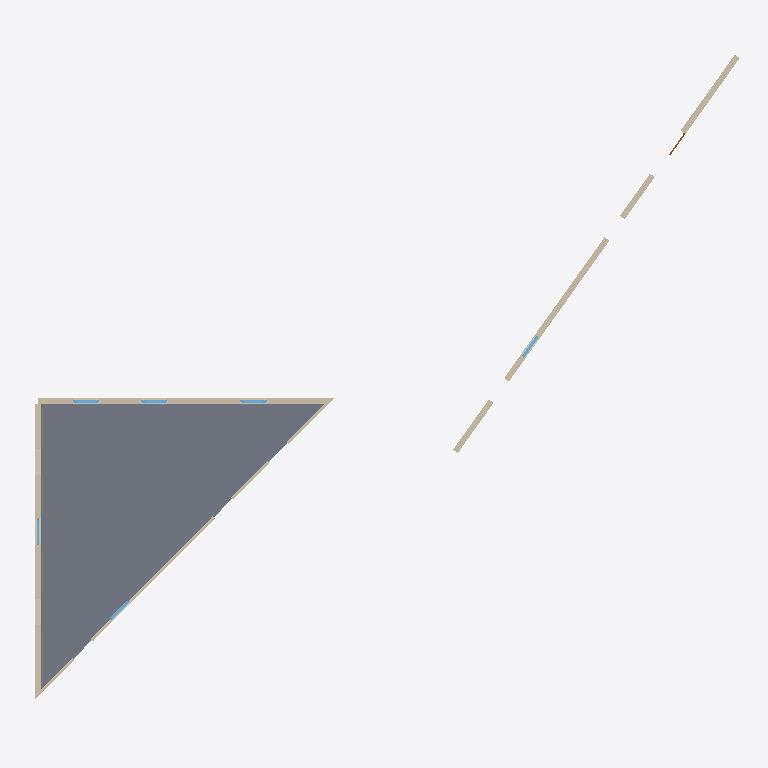
Plan cut of the same IFC building model at storey 'Базовый уровень' (level 0.00 m, cut at 1.40 m), seen from above with north up, elements coloured by IFC class: 6 windows (light blue), 4 walls (beige), 1 slab (grey), 1 door (brown). Cut surfaces are drawn darker.
Extent 24.3 m × 22.5 m × 12.9 m (x, y, z). Storeys (3): Базовый уровень at 0.00 m; Базовый уровень at 5.00 m; Базовый уровень at 7.72 m. Elements (25): 12 IfcWindow, 8 IfcWall, 2 IfcDoor, 2 IfcSlab, 1 IfcRoof.

HEADER;
FILE_DESCRIPTION(('ViewDefinition [Renga View]'),'2;1');
FILE_NAME('проект_тест.ifc','2025-03-15T22:46:53',(''),(''),'IfcPlusPlus','Renga Professional 8.4.16817.0','');
FILE_SCHEMA(('IFC4'));
ENDSEC;
DATA;
#28=IFCPROJECT('1Vk5yP_t19NRvQcKF3bHcE',$,$,$,$,$,$,(#5),#27);
#34=IFCSITE('3Xk1eC8HXCGPNeC6$FBdSg',$,$,$,$,#33,$,$,.ELEMENT.,$,$,$,$,$);
#40=IFCBUILDING('3rJzSBHd8WHu96ZnOLaMb1',$,$,$,$,#39,$,$,.ELEMENT.,$,$,$);
#51=IFCBUILDINGSTOREY('2EhmFxUSXA3gQySj2IOa_A',$,'Базовый уровень',$,$,#50,$,$,.ELEMENT.,0.0);
#57=IFCBUILDINGSTOREY('3HC9S3mjT5OvwqwXIWXAvV',$,'Базовый уровень',$,$,#56,$,$,.ELEMENT.,5000.0);
#63=IFCBUILDINGSTOREY('2wmf4i7hn2xPoakGsGmy3T',$,'Базовый уровень',$,$,#62,$,$,.ELEMENT.,7722.466566126517);
#2165=IFCSLAB('0wdSg4nR9AVxD0$5M9YRtm',$,'Перекрытие: 200,00 мм',$,$,#2170,#2193,$,.FLOOR.);
#253=IFCWALL('3a5hEsTBvALPVkr8OUSmx_',$,'Стена: 200,00 мм',$,$,#258,#302,$,.STANDARD.);
#181=IFCWALL('1NWf1_4PrCJBsJ_C_PADnb',$,'Стена: 200,00 мм',$,$,#186,#251,$,.STANDARD.);
#65=IFCWALL('1NUVTvg3f5WuDSVYwRkDO5',$,'Стена: 200,00 мм',$,$,#70,#119,$,.STANDARD.);
#125=IFCWALL('2QD9TXJyXDdfZX4HauQh3Z',$,'Стена: 100,00 мм',$,$,#130,#170,$,.STANDARD.);
#994=IFCWINDOW('2vNH8w6IH0n8VZapJMry8L',$,'Окно - Одностворчатое с фрамугой (коричневый ПВХ): 900,00 мм x 1 600,00 мм',$,$,#1091,#1082,$,1600.0,900.0,$,$,$);
#1301=IFCWINDOW('1jnlj_rpj3CAGcuXM5YejO',$,'Окно - Одностворчатое с фрамугой (коричневый ПВХ): 900,00 мм x 1 600,00 мм',$,$,#1397,#1391,$,1600.0,900.0,$,$,$);
#1123=IFCWINDOW('2MB9vGrxL7cOsjhXC_A46g',$,'Окно - Одностворчатое с фрамугой (коричневый ПВХ): 900,00 мм x 1 600,00 мм',$,$,#1276,#1270,$,1600.0,900.0,$,$,$);
#1690=IFCWINDOW('2ndFZSAvLFKwGkq86WqmzX',$,'Окно - Одностворчатое с фрамугой (коричневый ПВХ): 900,00 мм x 1 600,00 мм',$,$,#1784,#1778,$,1600.0,900.0,$,$,$);
#1809=IFCWINDOW('2tS7ZPTdX7dPgsySh2U7T3',$,'Окно - Одностворчатое с фрамугой (коричневый ПВХ): 900,00 мм x 1 600,00 мм',$,$,#1837,#1831,$,1600.0,900.0,$,$,$);
#1441=IFCWINDOW('2PYCqhsxr7ZAeDWY4AjaOW',$,'Окно - Раздвижное вертикальное (белый ПВХ): 900,00 мм x 1 600,00 мм',$,$,#1637,#1631,$,1600.0,900.0,$,$,$);
#677=IFCDOOR('1JwQsWAib3WAl6z7KVYQOx',$,'Дверь - Двупольная распашная (глухое): 900,00 мм x 2 100,00 мм',$,$,#782,#777,$,2100.0,900.0,$,$,$);
ENDSEC;